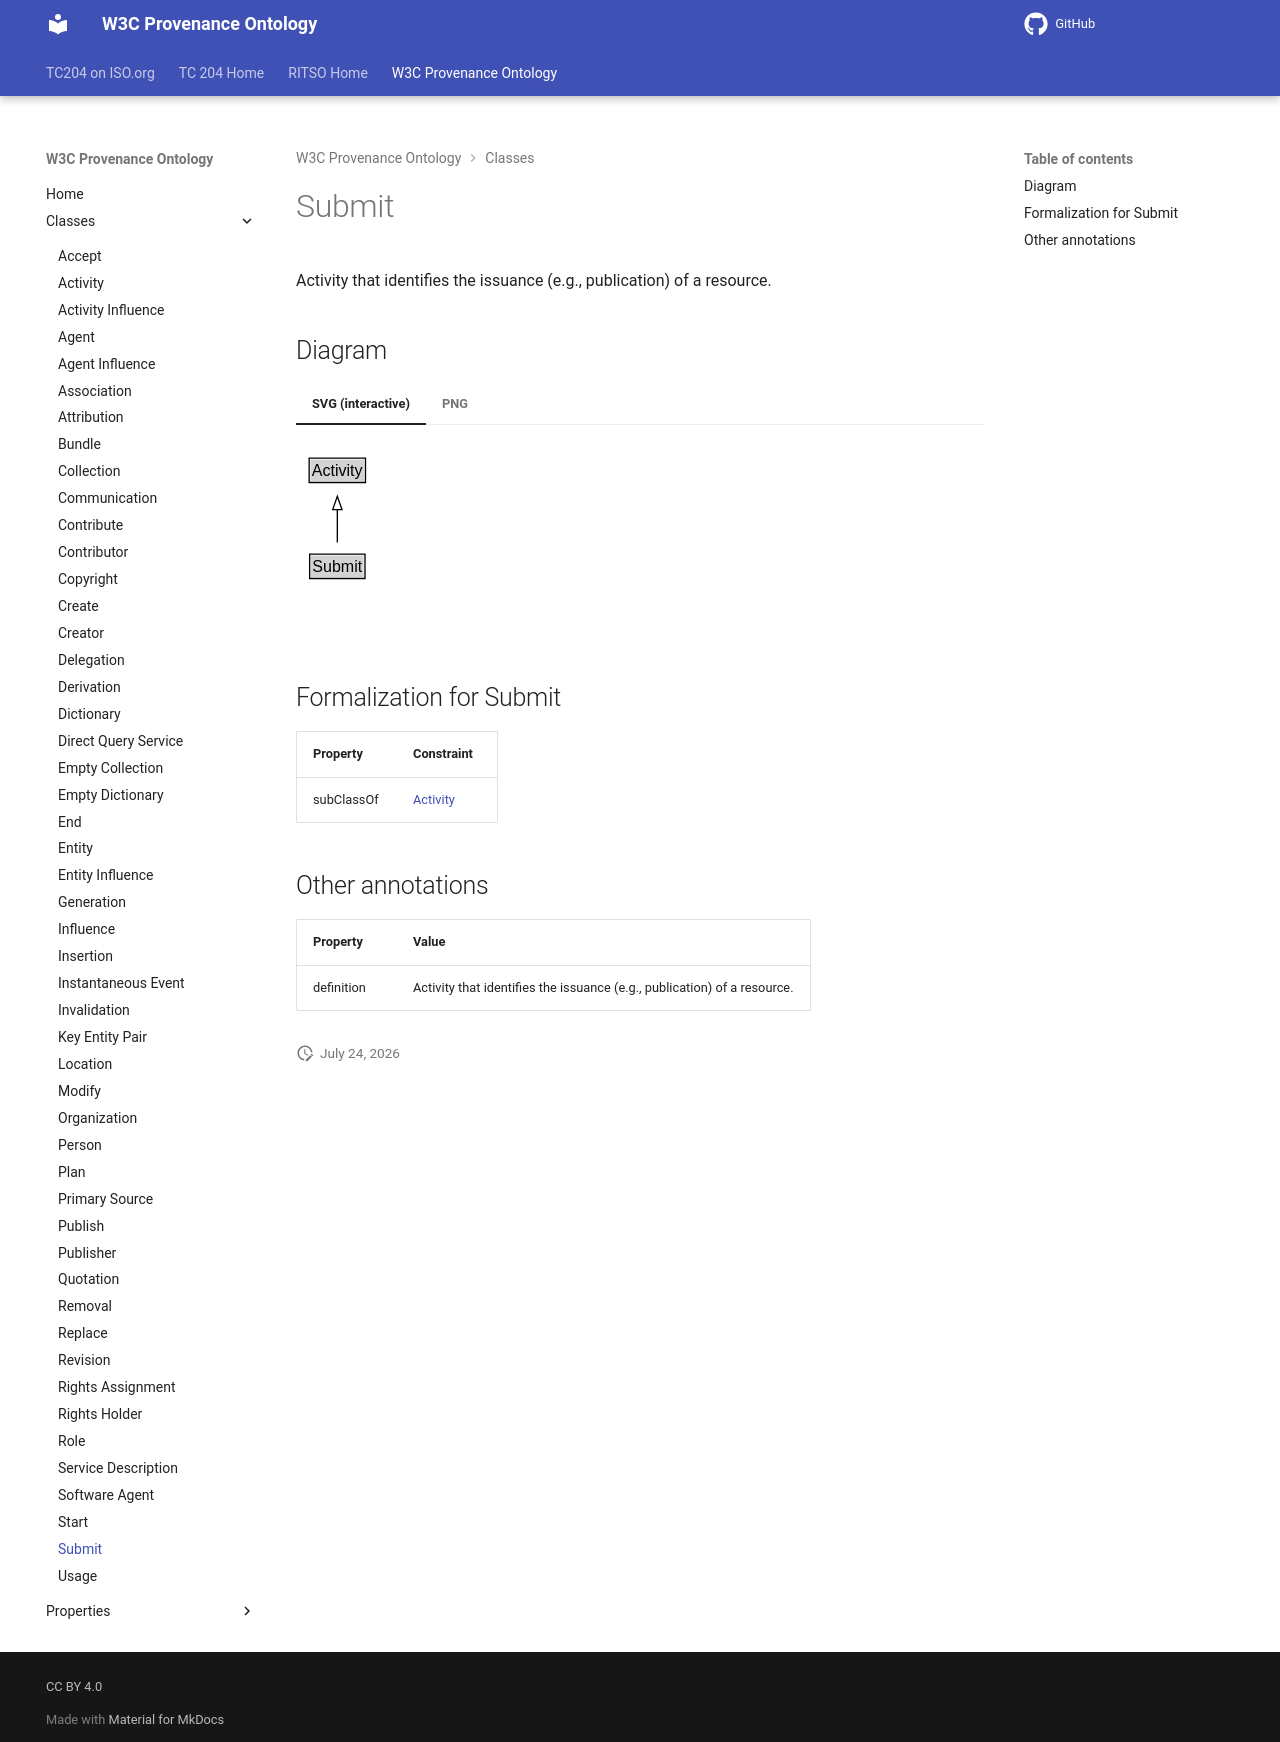

repository: ISO-TC204/ontology-import-prov · page: 2026-07-24_15-16-26/classes/Submit/index.html · generator: mkdocs

# Submit

Activity that identifies the issuance (e.g., publication) of a resource. 


## Diagram

=== "SVG (interactive)"

    <!-- Generated by graphviz version 14.1.3 (20260303.0454)
     -->
    <!-- Pages: 1 -->
    <svg width="150pt" height="132pt"
     viewBox="0.00 0.00 150.00 132.00" xmlns="http://www.w3.org/2000/svg" xmlns:xlink="http://www.w3.org/1999/xlink">
    <g id="graph0" class="graph" transform="scale(1 1) rotate(0) translate(4 128)">
    <polygon fill="white" stroke="none" points="-4,4 -4,-128 146,-128 146,4 -4,4"/>
    <g id="clust3" class="cluster">
    <title>cluster_associated</title>
    </g>
    <!-- Activity -->
    <g id="node1" class="node">
    <title>Activity</title>
    <g id="a_node1"><a xlink:href="../Activity" xlink:title="&lt;TABLE&gt;">
    <polygon fill="lightgray" stroke="none" points="6.88,-97.88 6.88,-114.12 47.12,-114.12 47.12,-97.88 6.88,-97.88"/>
    <text xml:space="preserve" text-anchor="start" x="7.88" y="-101.88" font-family="Arial" font-size="12.00">Activity</text>
    <polygon fill="none" stroke="black" points="5.88,-96.88 5.88,-115.12 48.12,-115.12 48.12,-96.88 5.88,-96.88"/>
    </a>
    </g>
    </g>
    <!-- Submit -->
    <g id="node2" class="node">
    <title>Submit</title>
    <g id="a_node2"><a xlink:href="../Submit" xlink:title="&lt;TABLE&gt;">
    <polygon fill="lightgray" stroke="none" points="7.25,-25.88 7.25,-42.12 46.75,-42.12 46.75,-25.88 7.25,-25.88"/>
    <text xml:space="preserve" text-anchor="start" x="8.25" y="-29.88" font-family="Arial" font-size="12.00">Submit</text>
    <polygon fill="none" stroke="black" points="6.25,-24.88 6.25,-43.12 47.75,-43.12 47.75,-24.88 6.25,-24.88"/>
    </a>
    </g>
    </g>
    <!-- Submit&#45;&gt;Activity -->
    <g id="edge1" class="edge">
    <title>Submit&#45;&gt;Activity</title>
    <path fill="none" stroke="black" d="M27,-51.79C27,-59.25 27,-68.24 27,-76.69"/>
    <polygon fill="none" stroke="black" points="23.5,-76.54 27,-86.54 30.5,-76.54 23.5,-76.54"/>
    </g>
    <!-- Invis -->
    </g>
    </svg>


=== "PNG"

    ![Submit Diagram](../diagrams/Submit.dot.png)



## Formalization for Submit

| Property | Constraint |
|----------|------------|
| subClassOf | [Activity](Activity.md) |

## Other annotations

| Property | Value |
|----------|-------|
| definition | Activity that identifies the issuance (e.g., publication) of a resource.  |
